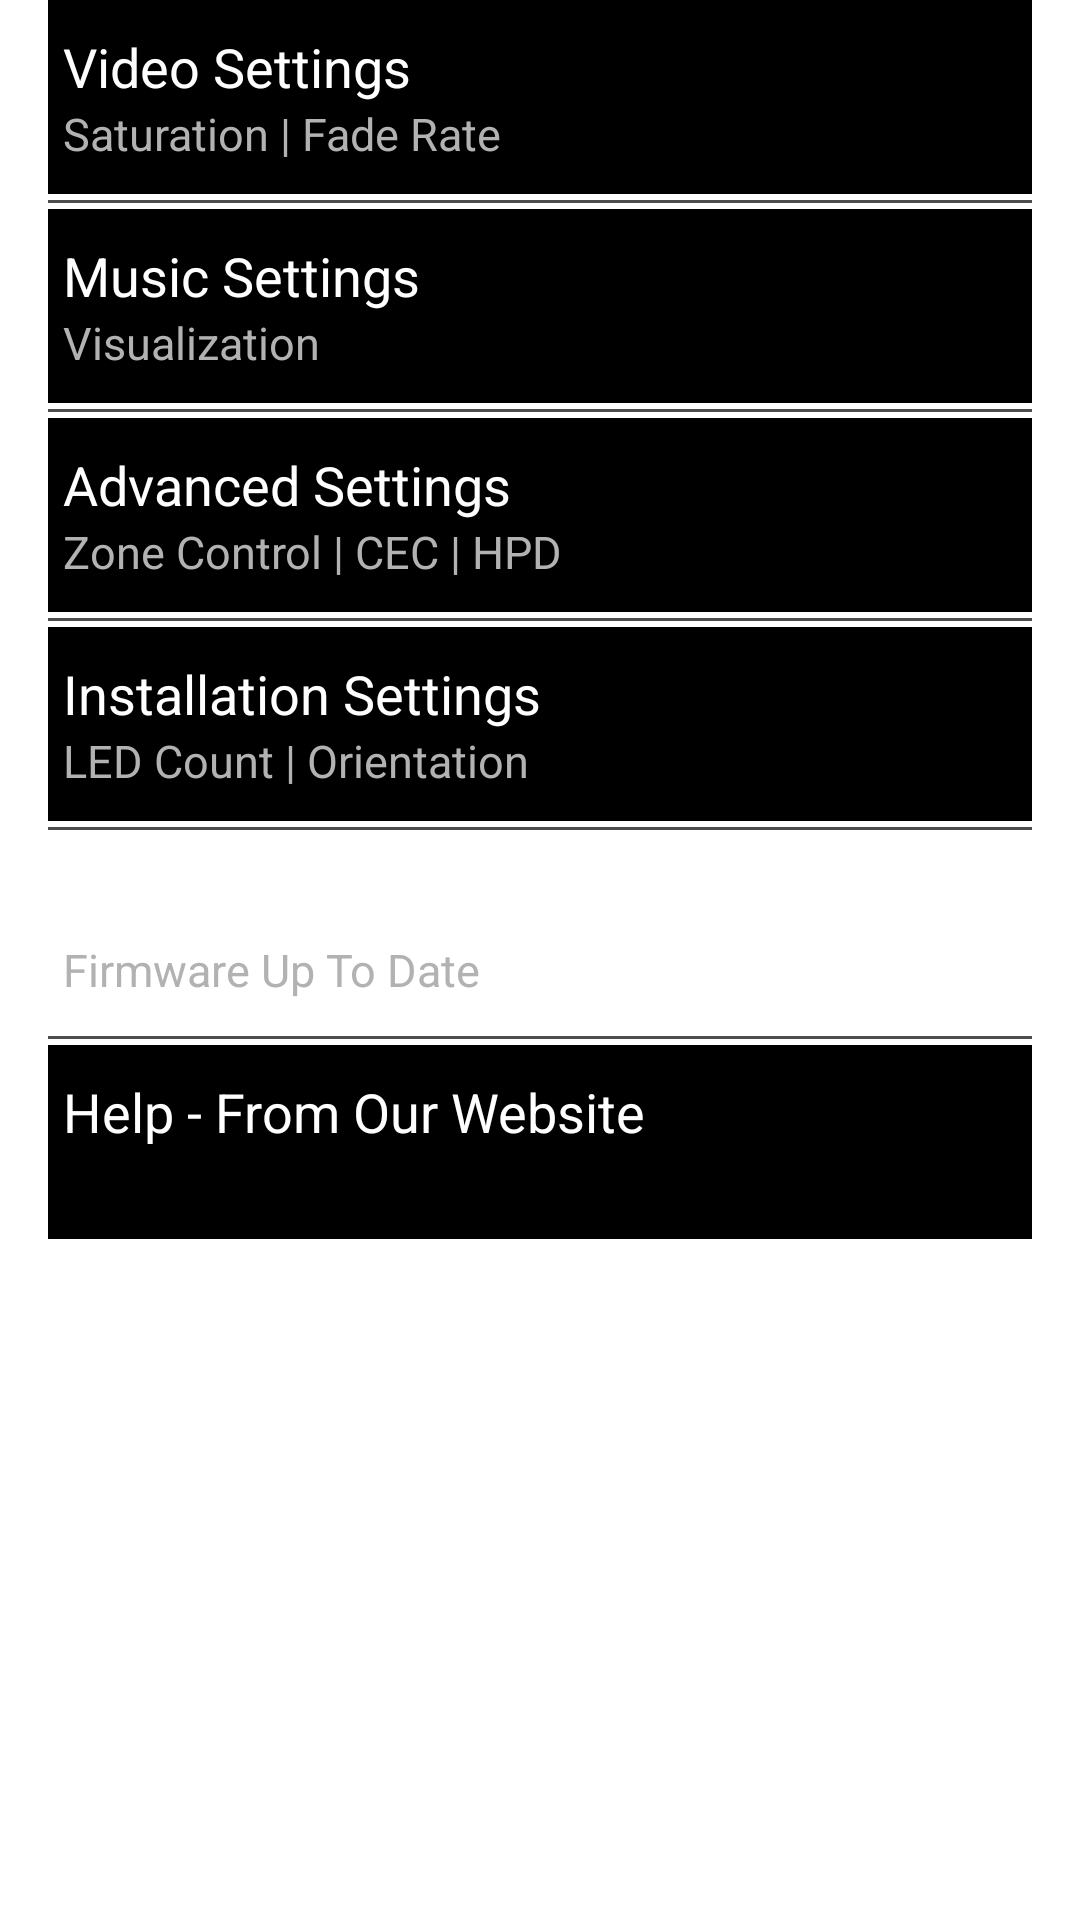

Write the Android layout XML for this screen, with the resource values it uses.
<!-- AndroidManifest.xml: application theme AppTheme -->
<!-- res/layout/fragment_settings_dreamscreen.xml -->
<?xml version="1.0" encoding="utf-8"?>
<FrameLayout xmlns:android="http://schemas.android.com/apk/res/android" xmlns:app="http://schemas.android.com/apk/res-auto" xmlns:aapt="http://schemas.android.com/aapt" android:paddingLeft="@dimen/activity_horizontal_margin" android:paddingRight="@dimen/activity_horizontal_margin" android:layout_width="match_parent" android:layout_height="match_parent">
    <ScrollView android:scrollbarAlwaysDrawVerticalTrack="true" android:id="@+id/scrollView" android:layout_width="match_parent" android:layout_height="wrap_content" android:fadeScrollbars="false">
        <LinearLayout android:orientation="vertical" android:id="@+id/linearLayout" android:layout_width="match_parent" android:layout_height="wrap_content">
            <LinearLayout android:orientation="vertical" android:id="@+id/videoSettings_Layout" android:background="@drawable/settings_button_background" android:paddingTop="10dp" android:paddingBottom="10dp" android:clickable="true" android:layout_width="match_parent" android:layout_height="wrap_content">
                <TextView android:textSize="18sp" android:textStyle="normal" android:textColor="@color/primaryLightTextColor" android:layout_gravity="left" android:id="@+id/video_settings_label" android:paddingLeft="5dp" android:layout_width="wrap_content" android:layout_height="wrap_content" android:text="@string/VideoSettings"/>
                <TextView android:textSize="15sp" android:textStyle="normal" android:textColor="@color/secondaryLightTextColor" android:layout_gravity="left" android:id="@+id/video_settings_desc_label" android:paddingLeft="5dp" android:layout_width="wrap_content" android:layout_height="wrap_content" android:text="@string/VideoSettingsSub"/>
            </LinearLayout>
            <View android:background="@color/lightDividerColor" android:paddingLeft="@dimen/activity_horizontal_margin" android:paddingRight="@dimen/activity_horizontal_margin" android:layout_width="match_parent" android:layout_height="1dp" android:layout_marginTop="@dimen/app_line_margin" android:layout_marginBottom="@dimen/app_line_margin"/>
            <LinearLayout android:orientation="vertical" android:id="@+id/audioSettings_Layout" android:background="@drawable/settings_button_background" android:paddingTop="10dp" android:paddingBottom="10dp" android:clickable="true" android:layout_width="match_parent" android:layout_height="wrap_content">
                <TextView android:textSize="18sp" android:textStyle="normal" android:textColor="@color/primaryLightTextColor" android:layout_gravity="left" android:id="@+id/audio_settings_label" android:paddingLeft="5dp" android:layout_width="wrap_content" android:layout_height="wrap_content" android:text="@string/MusicSettings"/>
                <TextView android:textSize="15sp" android:textStyle="normal" android:textColor="@color/secondaryLightTextColor" android:layout_gravity="left" android:id="@+id/audio_settings_desc_label" android:paddingLeft="5dp" android:layout_width="wrap_content" android:layout_height="wrap_content" android:text="@string/MusicSettingsSub"/>
            </LinearLayout>
            <View android:background="@color/lightDividerColor" android:paddingLeft="@dimen/activity_horizontal_margin" android:paddingRight="@dimen/activity_horizontal_margin" android:layout_width="match_parent" android:layout_height="1dp" android:layout_marginTop="@dimen/app_line_margin" android:layout_marginBottom="@dimen/app_line_margin"/>
            <LinearLayout android:orientation="vertical" android:id="@+id/systemSettings_Layout" android:background="@drawable/settings_button_background" android:paddingTop="10dp" android:paddingBottom="10dp" android:clickable="true" android:layout_width="match_parent" android:layout_height="wrap_content">
                <TextView android:textSize="18sp" android:textStyle="normal" android:textColor="@color/primaryLightTextColor" android:layout_gravity="left" android:id="@+id/system_settings_label" android:paddingLeft="5dp" android:layout_width="wrap_content" android:layout_height="wrap_content" android:text="@string/AdvancedSettings"/>
                <TextView android:textSize="15sp" android:textStyle="normal" android:textColor="@color/secondaryLightTextColor" android:layout_gravity="left" android:id="@+id/system_settings_desc_label" android:paddingLeft="5dp" android:layout_width="wrap_content" android:layout_height="wrap_content" android:text="@string/AdvancedSettingsSub"/>
            </LinearLayout>
            <View android:background="@color/lightDividerColor" android:paddingLeft="@dimen/activity_horizontal_margin" android:paddingRight="@dimen/activity_horizontal_margin" android:layout_width="match_parent" android:layout_height="1dp" android:layout_marginTop="@dimen/app_line_margin" android:layout_marginBottom="@dimen/app_line_margin"/>
            <LinearLayout android:orientation="vertical" android:id="@+id/installationSettings_Layout" android:background="@drawable/settings_button_background" android:paddingTop="10dp" android:paddingBottom="10dp" android:clickable="true" android:layout_width="match_parent" android:layout_height="wrap_content">
                <TextView android:textSize="18sp" android:textStyle="normal" android:textColor="@color/primaryLightTextColor" android:layout_gravity="left" android:id="@+id/installation_settings_label" android:paddingLeft="5dp" android:layout_width="wrap_content" android:layout_height="wrap_content" android:text="@string/InstallationSettings"/>
                <TextView android:textSize="15sp" android:textStyle="normal" android:textColor="@color/secondaryLightTextColor" android:layout_gravity="left" android:id="@+id/installation_settings_desc_label" android:paddingLeft="5dp" android:layout_width="wrap_content" android:layout_height="wrap_content" android:text="@string/InstallationSettingsSub"/>
            </LinearLayout>
            <View android:background="@color/lightDividerColor" android:paddingLeft="@dimen/activity_horizontal_margin" android:paddingRight="@dimen/activity_horizontal_margin" android:layout_width="match_parent" android:layout_height="1dp" android:layout_marginTop="@dimen/app_line_margin" android:layout_marginBottom="@dimen/app_line_margin"/>
            <LinearLayout android:orientation="vertical" android:id="@+id/firmwareUpdate_Layout" android:paddingTop="10dp" android:paddingBottom="10dp" android:clickable="true" android:layout_width="match_parent" android:layout_height="wrap_content">
                <TextView android:textSize="18sp" android:textStyle="normal" android:textColor="@color/primaryLightTextColor" android:layout_gravity="left" android:id="@+id/firmware_update_label" android:paddingLeft="5dp" android:layout_width="wrap_content" android:layout_height="wrap_content" android:text="@string/UpdateandReset"/>
                <TextView android:textSize="15sp" android:textStyle="normal" android:textColor="@color/secondaryLightTextColor" android:layout_gravity="left" android:id="@+id/firmware_update_desc_label" android:paddingLeft="5dp" android:layout_width="wrap_content" android:layout_height="wrap_content" android:text="@string/FirmwareUpdateNotNeeded"/>
            </LinearLayout>
            <View android:background="@color/lightDividerColor" android:paddingLeft="@dimen/activity_horizontal_margin" android:paddingRight="@dimen/activity_horizontal_margin" android:layout_width="match_parent" android:layout_height="1dp" android:layout_marginTop="@dimen/app_line_margin" android:layout_marginBottom="@dimen/app_line_margin"/>
            <LinearLayout android:orientation="vertical" android:id="@+id/help_Layout" android:background="@drawable/settings_button_background" android:paddingTop="10dp" android:paddingBottom="10dp" android:clickable="true" android:layout_width="match_parent" android:layout_height="wrap_content">
                <TextView android:textSize="18sp" android:textStyle="normal" android:textColor="@color/primaryLightTextColor" android:layout_gravity="left" android:id="@+id/help_label" android:paddingLeft="5dp" android:layout_width="wrap_content" android:layout_height="wrap_content" android:text="@string/HelpFromOurWebsite"/>
                <TextView android:textSize="15sp" android:textStyle="normal" android:textColor="#ffffff" android:layout_gravity="left" android:id="@+id/help_desc_label" android:paddingLeft="5dp" android:layout_width="wrap_content" android:layout_height="wrap_content" android:layout_marginLeft="15dp"/>
            </LinearLayout>
        </LinearLayout>
    </ScrollView>
</FrameLayout>
<!-- resources referenced by this layout -->
<resources>
  <color name="lightDividerColor">#4d4d4d</color>
  <color name="primaryLightTextColor">#ffffff</color>
  <color name="secondaryLightTextColor">#b2b2b2</color>
  <dimen name="activity_horizontal_margin">16dp</dimen>
  <dimen name="app_line_margin">2dp</dimen>
  <!-- drawable settings_button_background (drawable) -->
  <?xml version="1.0" encoding="utf-8"?>
  <selector xmlns:android="http://schemas.android.com/apk/res/android" xmlns:app="http://schemas.android.com/apk/res-auto" xmlns:aapt="http://schemas.android.com/aapt">
      <item android:state_pressed="true">
          <shape android:shape="rectangle">
              <solid android:color="#323232"/>
          </shape>
      </item>
      <item android:state_focused="true">
          <shape android:shape="rectangle">
              <solid android:color="#000000"/>
          </shape>
      </item>
      <item>
          <shape android:shape="rectangle">
              <solid android:color="#000000"/>
          </shape>
      </item>
  </selector>
  <string name="AdvancedSettings">Advanced Settings</string>
  <string name="AdvancedSettingsSub">Zone Control | CEC | HPD</string>
  <string name="FirmwareUpdateNotNeeded">Firmware Up To Date</string>
  <string name="HelpFromOurWebsite">Help - From Our Website</string>
  <string name="InstallationSettings">Installation Settings</string>
  <string name="InstallationSettingsSub">LED Count | Orientation</string>
  <string name="MusicSettings">Music Settings</string>
  <string name="MusicSettingsSub">Visualization</string>
  <string name="UpdateandReset">Update and Reset</string>
  <string name="VideoSettings">Video Settings</string>
  <string name="VideoSettingsSub">Saturation | Fade Rate</string>
  <style name="AppTheme">
          <item name="android:windowDisablePreview">true</item>
          <item name="colorAccent">@color/colorAccent</item>
          <item name="colorPrimary">@color/colorPrimary</item>
          <item name="colorPrimaryDark">@color/colorPrimaryDark</item>
      </style>
  <color name="colorAccent">#4d4d4d</color>
  <color name="colorPrimary">#ffffff</color>
  <color name="colorPrimaryDark">#000000</color>
</resources>
